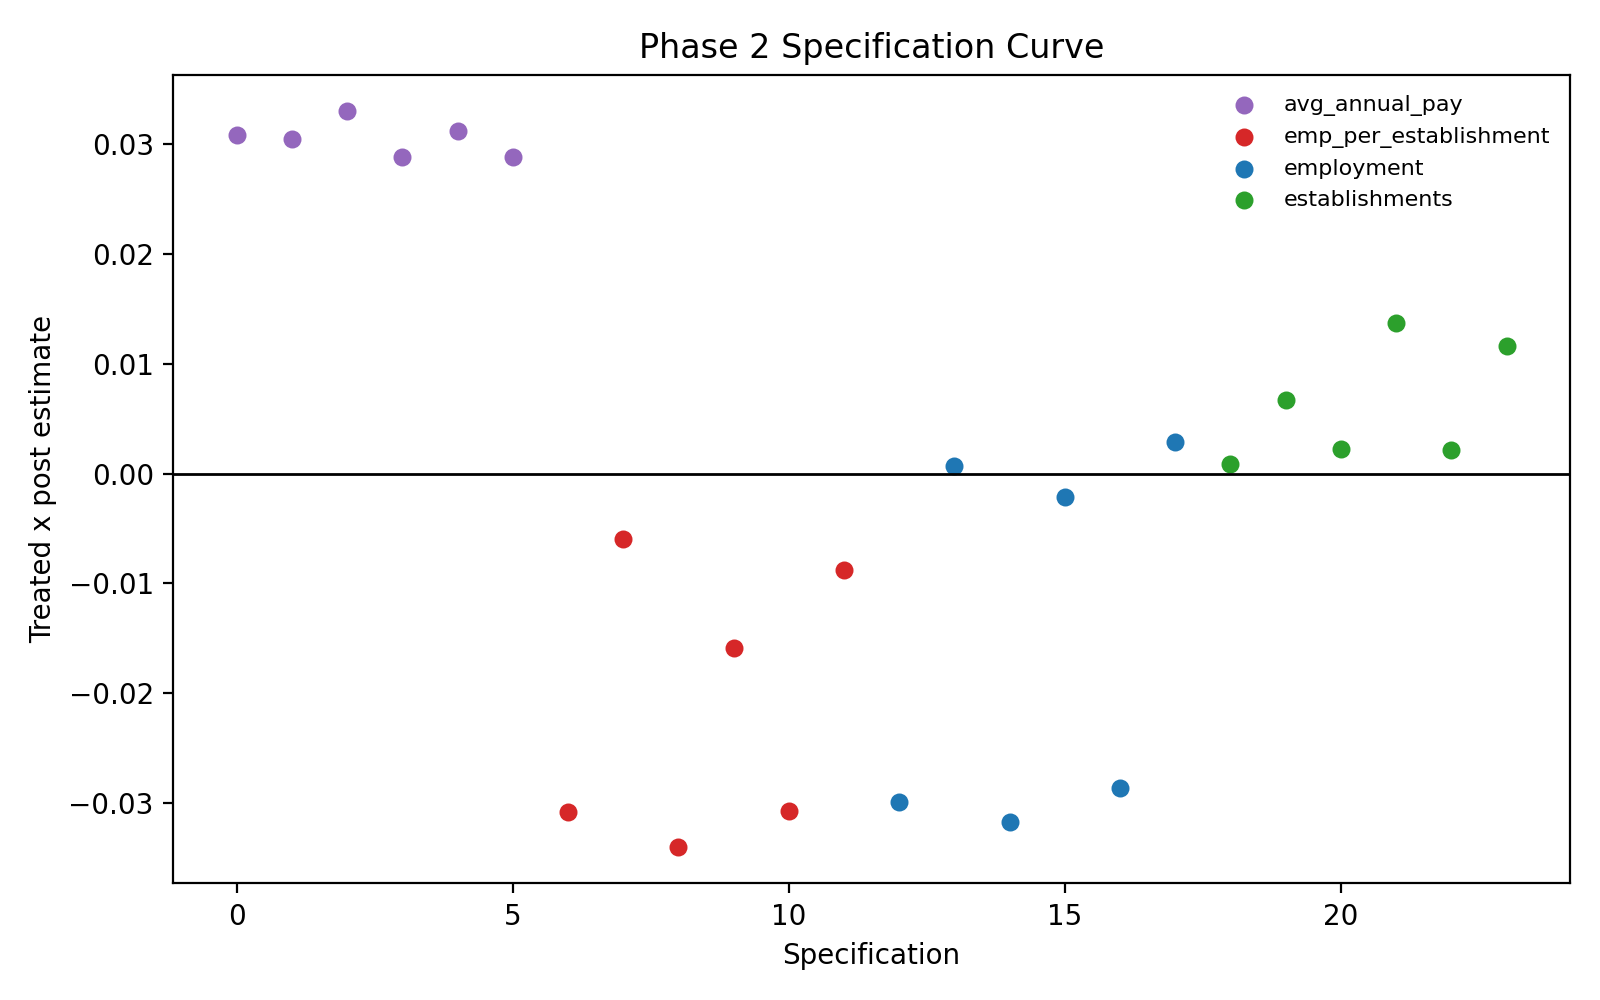

Values plotted in this chart, from the file beside it:
outcome, window, weighted, estimate, std_error, p_value, nobs
log_employment, full, False, -0.02858, 6.266708345286174e-11, 0.0, 90
log_employment, full, True, 0.002923, 0.0001774, 5.5592687596255676e-61, 90
log_employment, drop_2020, False, -0.03172, 1.905065135314227e-11, 0.0, 80
log_employment, drop_2020, True, -0.002126, 0.0001356, 2.1757248823021224e-55, 80
log_employment, balanced_2016_2022, False, -0.02993, 7.055194203057335e-11, 0.0, 70
log_employment, balanced_2016_2022, True, 0.0006689, 0.0002409, 0.005499, 70
log_establishments, full, False, 0.002118, , , 90
log_establishments, full, True, 0.01166, 3.8061124276527634e-05, 0.0, 90
log_establishments, drop_2020, False, 0.002247, 1.905071811761017e-11, 0.0, 80
log_establishments, drop_2020, True, 0.01373, 8.052939299762366e-05, 0.0, 80
log_establishments, balanced_2016_2022, False, 0.0008691, , , 70
log_establishments, balanced_2016_2022, True, 0.00666, 5.0013189065543756e-05, 0.0, 70
log_emp_per_establishment, full, False, -0.0307, , , 90
log_emp_per_establishment, full, True, -0.008738, 0.0001394, 0.0, 90
log_emp_per_establishment, drop_2020, False, -0.03397, , , 80
log_emp_per_establishment, drop_2020, True, -0.01586, 5.509281292824183e-05, 0.0, 80
log_emp_per_establishment, balanced_2016_2022, False, -0.0308, , , 70
log_emp_per_establishment, balanced_2016_2022, True, -0.005991, 0.0001909, 3.4530871298136916e-216, 70
log_avg_annual_pay, full, False, 0.03116, , , 90
log_avg_annual_pay, full, True, 0.02885, 0.0001274, 0.0, 90
log_avg_annual_pay, drop_2020, False, 0.03298, , , 80
log_avg_annual_pay, drop_2020, True, 0.02881, 0.0001519, 0.0, 80
log_avg_annual_pay, balanced_2016_2022, False, 0.03084, , , 70
log_avg_annual_pay, balanced_2016_2022, True, 0.03047, 0.0001538, 0.0, 70
